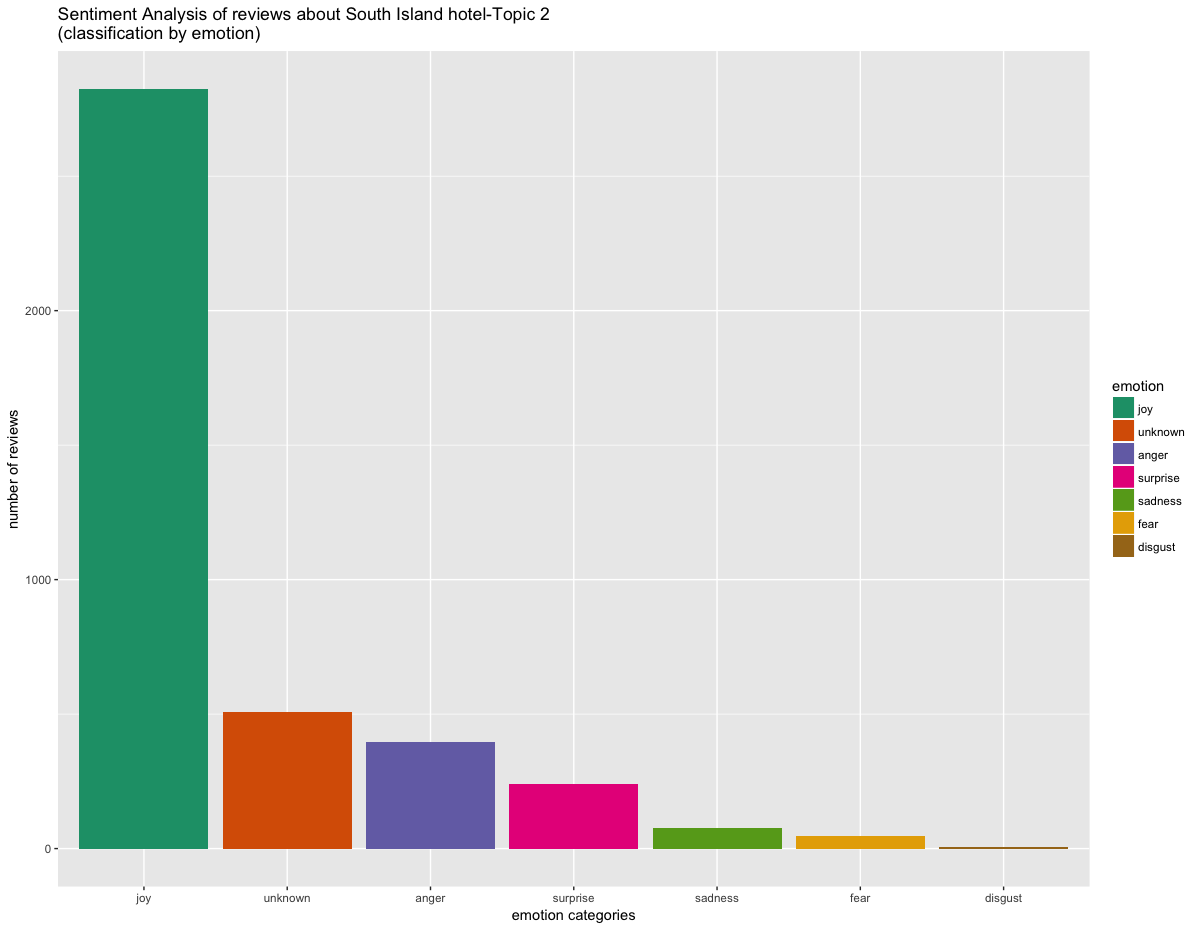

The table this chart was drawn from, first rows:
, text, emotion, polarity
1, this hotel has a grealocation, with a ve…, joy, positive
2, we have jusreturned from a fabulous stay…, joy, positive
3, loved staying akimi ora. lovely friendly…, joy, positive
4, i stayed here jusone nighso i could enjo…, joy, positive
5, kimi ora provided us with good quality, …, joy, positive
6, we had a lovely  day mini break during j…, joy, positive
7, i arrived kimi ora eco resorand everythi…, joy, neutral
8, we stayed here for  nighand our only wis…, anger, positive
9, the log cabin we stayed in was cosy, wel…, joy, positive
10, arrived late inhe afternoon. check in ve…, joy, positive
11, three amazing days. this resorlives upo …, surprise, positive
12, we arrived a. on a saturday nighinhe mid…, joy, positive
13, greaviews fromhe lovely lodges, clean, f…, joy, positive
14, rooms: we stayed in awo bedroom apartmen…, joy, positive
15, we stayed akimi ora for  nights during o…, joy, positive
16, we had a lovely -nighstay ahe kimi ora r…, joy, positive
17, arriving akimi ora,here is an air of cal…, joy, neutral
18, we have stayed akimi ora resorseveralime…, joy, positive
19, wonderful view from our room. the room w…, surprise, positive
20, we have jusreturned homeo australia from…, joy, positive
21, beautiful quiegetaway. excellenfacilitie…, joy, positive
22, beautiful seing. beautiful views. beauti…, joy, positive
23, i jushad myhird visio kimi ora, my go-to…, joy, neutral
24, we stayed a fewimes akimi ora overhe las…, joy, positive
25, we had a nice couple of nights here. bes…, anger, neutral
26, kimi ora was a very good hotel. we staye…, joy, positive
27, having vacationed in nzl imes now, we ha…, surprise, positive
28, greafacilities in a lovely seing. we wer…, joy, positive
29, we spen nights in february here. the loc…, joy, positive
30, we really enjoyed our stay here.the chal…, joy, positive
31, booked a special spa weekend (friday nig…, unknown, positive
32, we are  friends on a girls getaway weeke…, joy, positive
33, we were seeing family in wellington & de…, joy, positive
34, state-of-the arlodge: modern design, lar…, surprise, positive
35, this is a small lodgehafeels more like a…, joy, negative
36, ihas really been a plasure our stay ahis…, joy, positive
37, this place probably has one ofhe besloca…, joy, positive
38, we loved our stay aspliapple lodge and w…, anger, positive
39, my partner and i jusspena weekend ahe sp…, unknown, positive
40, i had high expectations and spliapple di…, anger, positive
41, the place , surroundings and ambience an…, joy, neutral
42, the spliapple b&b isn'whai'd call "homey…, joy, neutral
43, very nice lodge if you are visitinghe ab…, joy, positive
44, the abel tasman national park is so incr…, joy, positive
45, very modern spacious b&b with accesso ab…, unknown, neutral
46, greaplaceo stay! i stayed one nighand li…, joy, positive
47, amazing views, very clean, and spacious …, joy, positive
48, this was a greasecond stop on our honeym…, joy, positive
49, we stayed forhree nights aspliapple lodg…, joy, positive
50, grealocation, new very comfortable king …, joy, positive
51, torlesse motel was one ofhe besplaceshaw…, joy, positive
52, we arrived inhe rain, hungry after a lon…, anger, negative
53, we could norecommendhis place more. we s…, joy, positive
54, we stayed here one nighand should have s…, joy, positive
55, the apartmenis spotlessly clean with a g…, joy, positive
56, we stayed ahe torlesse motels forhree ni…, joy, positive
57, very friendly and helpful hosts. recomme…, joy, positive
58, we were a group of  people cycling aroun…, joy, positive
59, we knewhis was goingo be good based on o…, joy, positive
60, i pickedhis place base on ibeing closeoh…, joy, positive
... 4,037 more rows
